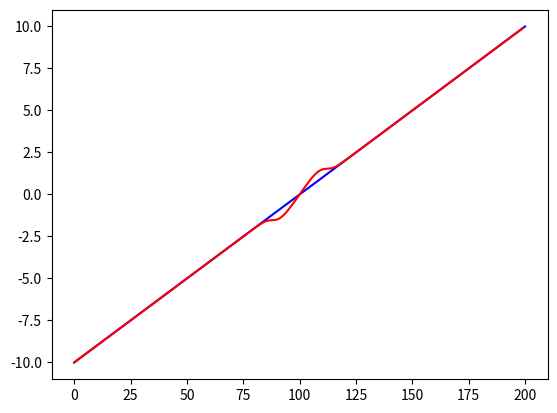

The matplotlib source for this figure:
from matplotlib import pyplot as pl
import numpy
import math


average1,average2,average3 = -10, 0, 10
standard_deviation1,standard_deviation2,standard_deviation3 = 4.25, 0.5, 4.25
p1,p2,p3 = 1, 2, 1
q1,q2,q3 = 0, 0, 0

x = [i/10 for i in range(-100,101)]
numbers = [i for i in range(200)]

gaussian1 = [math.exp(-(((x[i]-average1)**2)/(2*(standard_deviation1**2)))) for i in numbers]
gaussian2 = [math.exp(-(((x[i]-average2)**2)/(2*(standard_deviation2**2)))) for i in numbers]
gaussian3 = [math.exp(-(((x[i]-average3)**2)/(2*(standard_deviation3**2)))) for i in numbers]

sp1 = [gaussian1[i]*((p1*x[i])+q1) for i in numbers]
sp2 = [gaussian2[i]*((p2*x[i])+q2) for i in numbers]
sp3 = [gaussian3[i]*((p3*x[i])+q3) for i in numbers]

a = [sp1[i] + sp2[i] + sp3[i] for i in numbers]
b = [gaussian1[i] + gaussian2[i] + gaussian3[i] for i in numbers]
y = [a[i]/b[i] for i in numbers]

pl.plot(x, 'blue',y, 'red')
pl.show()
